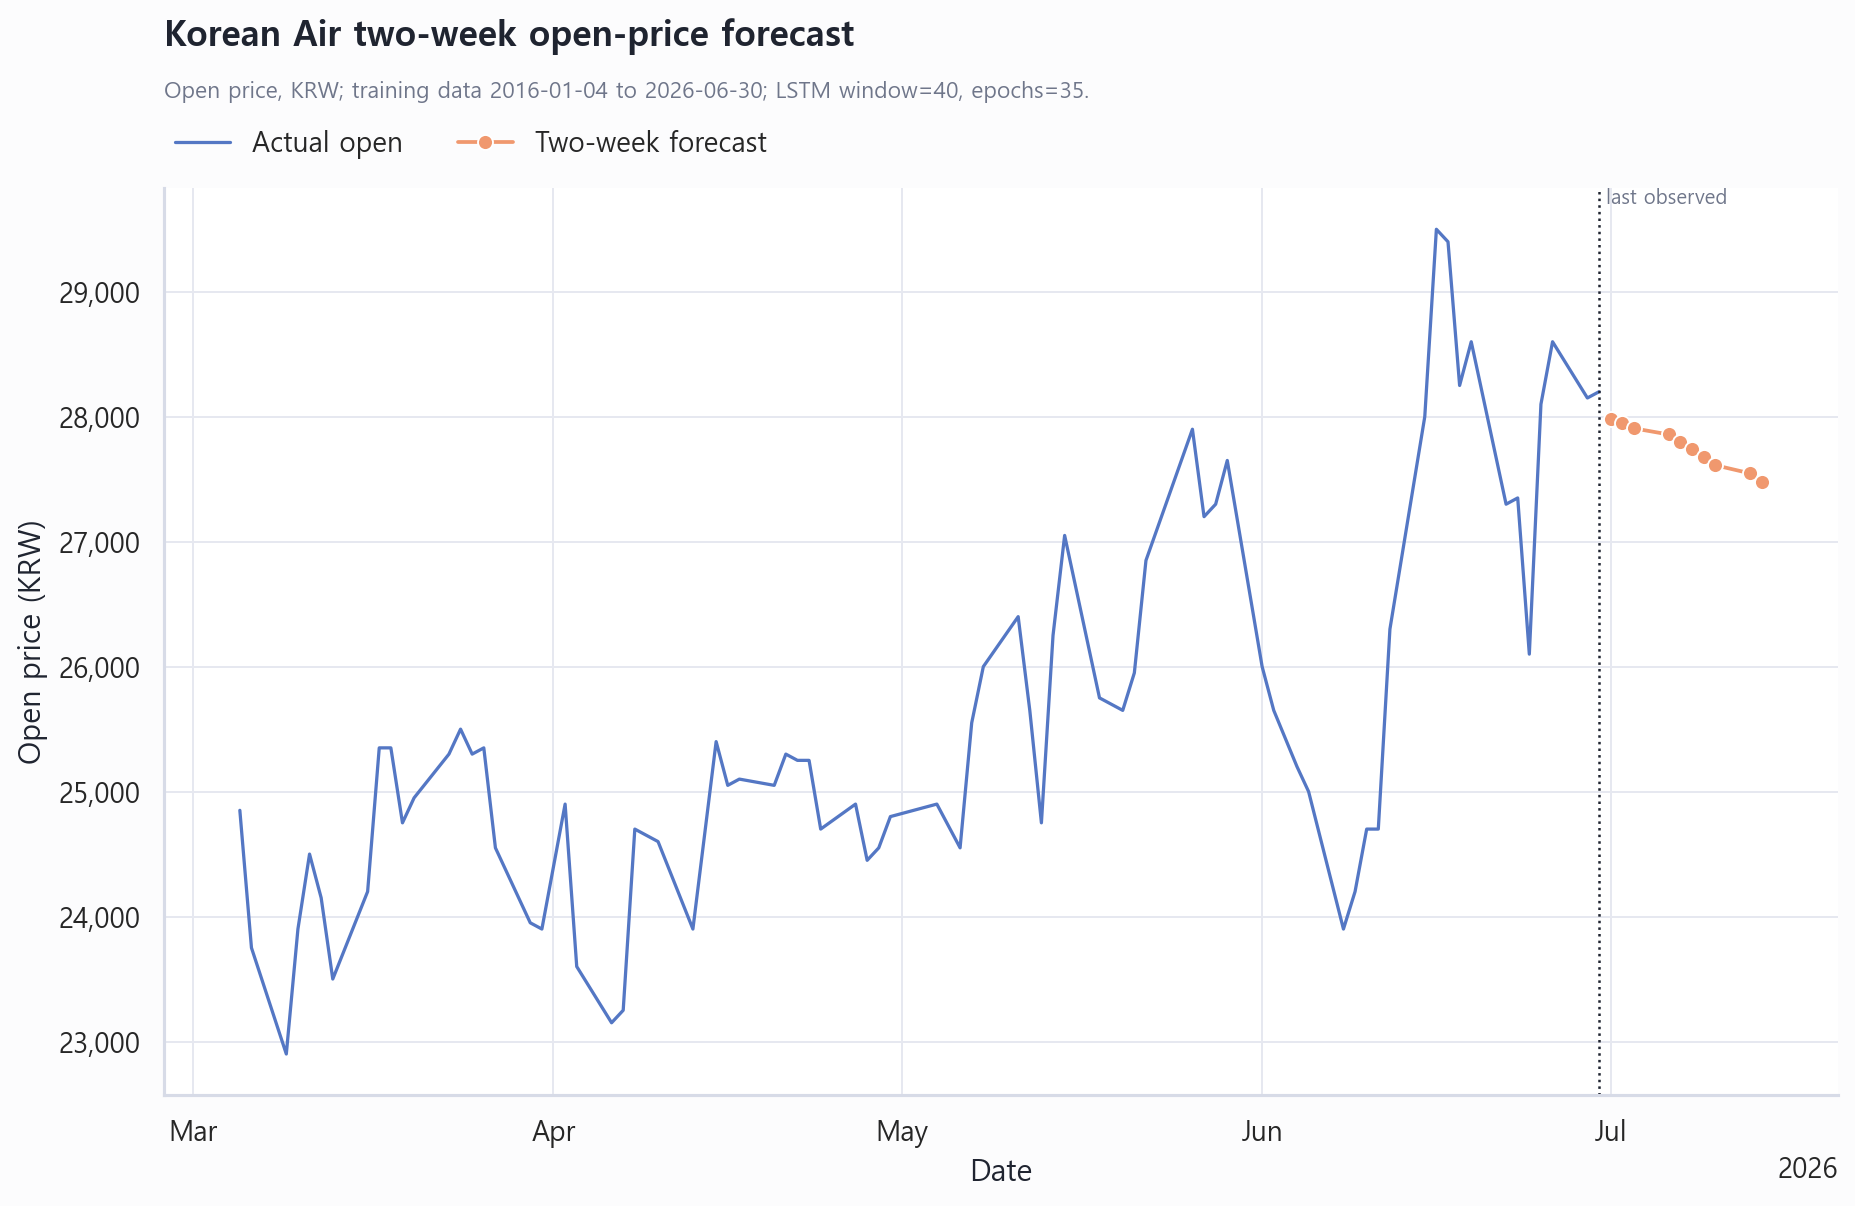

Data behind this chart, as committed beside it:
Date, Predicted_Open
2026-07-01, 27980
2026-07-02, 27948
2026-07-03, 27907
2026-07-06, 27858
2026-07-07, 27801
2026-07-08, 27741
2026-07-09, 27677
2026-07-10, 27612
2026-07-13, 27547
2026-07-14, 27481
